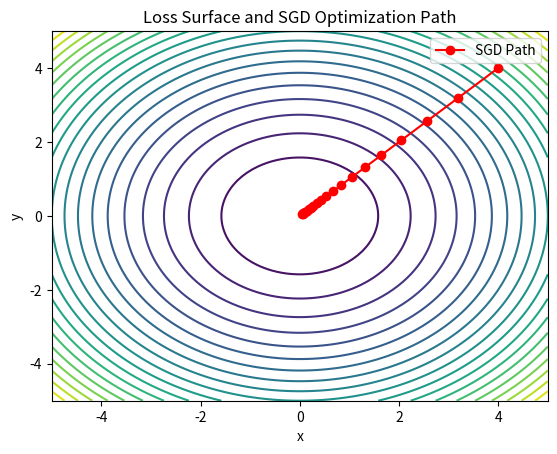

Write Python code to recreate this figure.
# Visualize the loss function's surface and the SGD optimization path

import numpy as np
import matplotlib.pyplot as plt

# Define the Loss Function
def loss(x, y):
    return x**2 + y**2

# Define the Gradients
def gradient(x, y):
    return 2 * x, 2 * y

# Assign Values
learning_rate = 0.1
iterations = 20
x, y = 4, 4      # Random starting point

# Store Optimization Path
x_history = [x]
y_history = [y]

# Perform Stochastic Gradient Descent (SGD)
for _ in range(iterations):
    grad_x, grad_y = gradient(x, y)

    # Update x and y
    x = x - learning_rate * grad_x
    y = y - learning_rate * grad_y

    # We record the history of x and y for plotting
    x_history.append(x)
    y_history.append(y)

# Create values for plotting the loss surface
x_values = np.linspace(-5, 5, 100)
y_values = np.linspace(-5, 5, 100)

# Meshgrid for contour plot in (x, y)
X, Y = np.meshgrid(x_values, y_values)
Z = loss(X, Y)

# Plot the contour (loss surface)
plt.contour(X, Y, Z, levels=20)

# Plot the SGD optimization path
plt.plot(x_history, y_history, marker='o', color='red', label='SGD Path')

# Labels and title
plt.title("Loss Surface and SGD Optimization Path")
plt.xlabel("x")
plt.ylabel("y")
plt.legend()

# Display the graph
plt.show()
